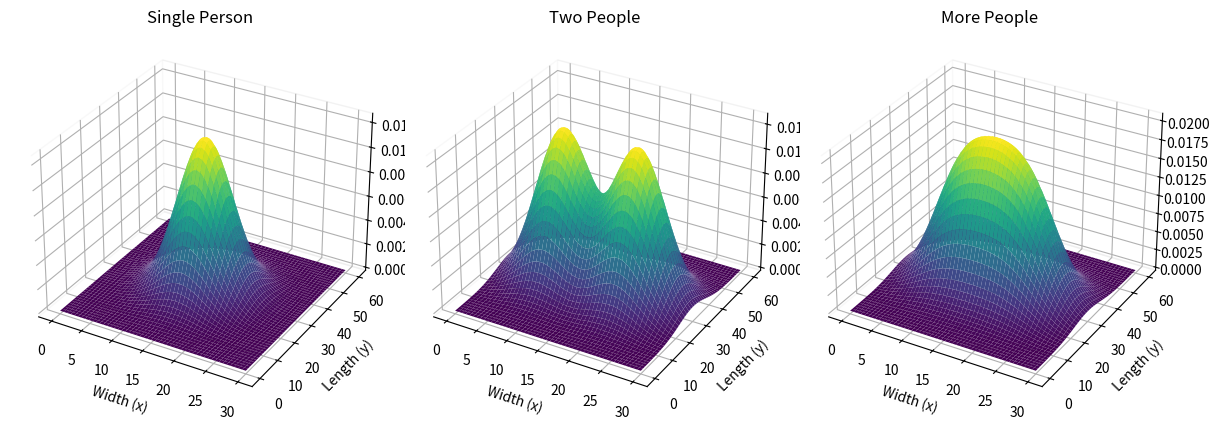

Generate this figure with matplotlib:
import numpy as np
import matplotlib.pyplot as plt
from mpl_toolkits.mplot3d import Axes3D

# 调整单人行走的参数
mu_x = 15  # 单人行走的均值
mu_y = 30  # 垂直方向的均值
sigma_x = 4  # 水平方向的标准差
sigma_y = 8  # 垂直方向的标准差

# 创建网格点
x = np.linspace(0, 30, 1000)  # 修改楼梯宽度方向的网格点为0到30
y = np.linspace(0, 60, 1000)  # 修改楼梯长度方向的网格点为0到60
X, Y = np.meshgrid(x, y)  # 生成二维网格

# 定义高斯概率密度函数
def gaussian(x, y, mu_x, mu_y, sigma_x, sigma_y):
    return (1 / (sigma_x * sigma_y * np.sqrt(2 * np.pi))) * np.exp(
        -((x - mu_x) ** 2 / (2 * sigma_x ** 2)) - ((y - mu_y) ** 2 / (2 * sigma_y ** 2))
    )


# 调整双人行走的参数
mu_x1, mu_x2 = 9, 21  # 两个人的偏移，考虑新的范围


mu_x3 = 15  # 第三个人的偏移



# 单人行走的概率密度函数

P_single = gaussian(X, Y, mu_x, mu_y, sigma_x, sigma_y)

# 双人行走的概率密度函数

P_double = gaussian(X, Y, mu_x1, mu_y, sigma_x, sigma_y) + gaussian(X, Y, mu_x2, mu_y, sigma_x, sigma_y)

# 三人行走的概率密度函数

P_triple = gaussian(X, Y, mu_x1, mu_y, sigma_x, sigma_y) + gaussian(X, Y, mu_x2, mu_y, sigma_x, sigma_y) + gaussian(X, Y, mu_x3, mu_y, sigma_x, sigma_y)




# 绘制单人行走的概率密度函数
fig = plt.figure(figsize=(12, 8))
ax = fig.add_subplot(131, projection='3d')
ax.plot_surface(X, Y, P_single, cmap='viridis')
ax.set_title('Single Person')
ax.set_xlabel('Width (x)')
ax.set_ylabel('Length (y)')
#ax.set_zlabel('Probability Density')
# 设置背景为白色
fig.patch.set_facecolor('white')  # 设置图形背景颜色为白色
ax.set_facecolor('white')  # 设置坐标轴背景颜色为白色

# 禁用坐标面背景，使坐标面为白色
ax.xaxis.pane.fill = False  # 禁用 X 轴面板背景
ax.yaxis.pane.fill = False  # 禁用 Y 轴面板背景
ax.zaxis.pane.fill = False  # 禁用 Z 轴面板背景



# 绘制双人行走的概率密度函数
ax = fig.add_subplot(132, projection='3d')
ax.plot_surface(X, Y, P_double, cmap='viridis')
ax.set_title('Two People')
ax.set_xlabel('Width (x)')
ax.set_ylabel('Length (y)')
#ax.set_zlabel('Probability Density')
# 设置背景为白色
fig.patch.set_facecolor('white')  # 设置图形背景颜色为白色
ax.set_facecolor('white')  # 设置坐标轴背景颜色为白色

# 禁用坐标面背景，使坐标面为白色
ax.xaxis.pane.fill = False  # 禁用 X 轴面板背景
ax.yaxis.pane.fill = False  # 禁用 Y 轴面板背景
ax.zaxis.pane.fill = False  # 禁用 Z 轴面板背景



# 绘制三人行走的概率密度函数
ax = fig.add_subplot(133, projection='3d')
ax.plot_surface(X, Y, P_triple, cmap='viridis')
ax.set_title('More People')
ax.set_xlabel('Width (x)')
ax.set_ylabel('Length (y)')
#ax.set_zlabel('Probability Density')
# 设置背景为白色
fig.patch.set_facecolor('white')  # 设置图形背景颜色为白色
ax.set_facecolor('white')  # 设置坐标轴背景颜色为白色

# 禁用坐标面背景，使坐标面为白色
ax.xaxis.pane.fill = False  # 禁用 X 轴面板背景
ax.yaxis.pane.fill = False  # 禁用 Y 轴面板背景
ax.zaxis.pane.fill = False  # 禁用 Z 轴面板背景



plt.tight_layout()
plt.show()